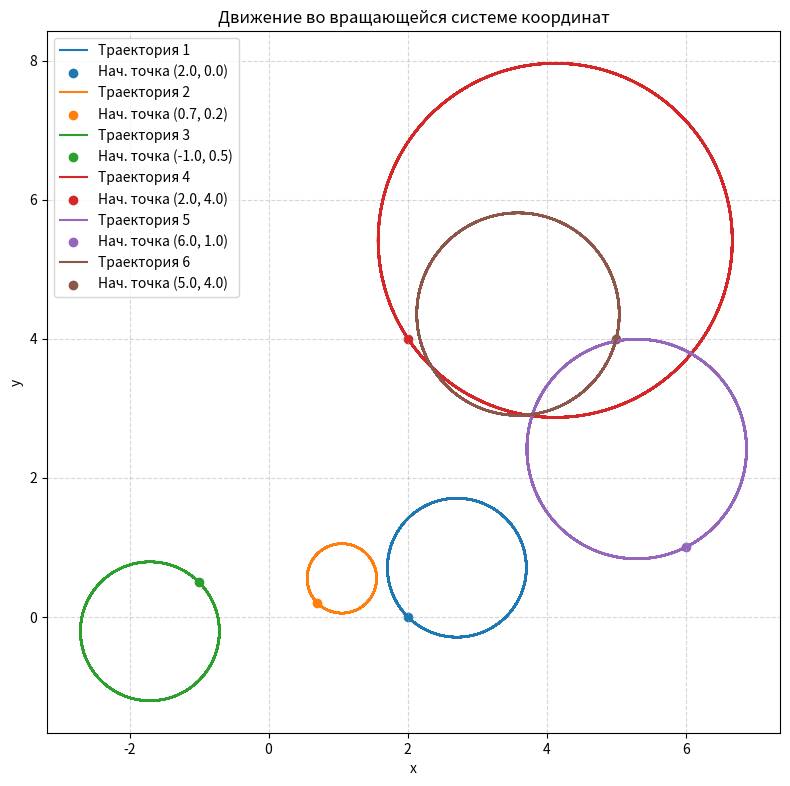
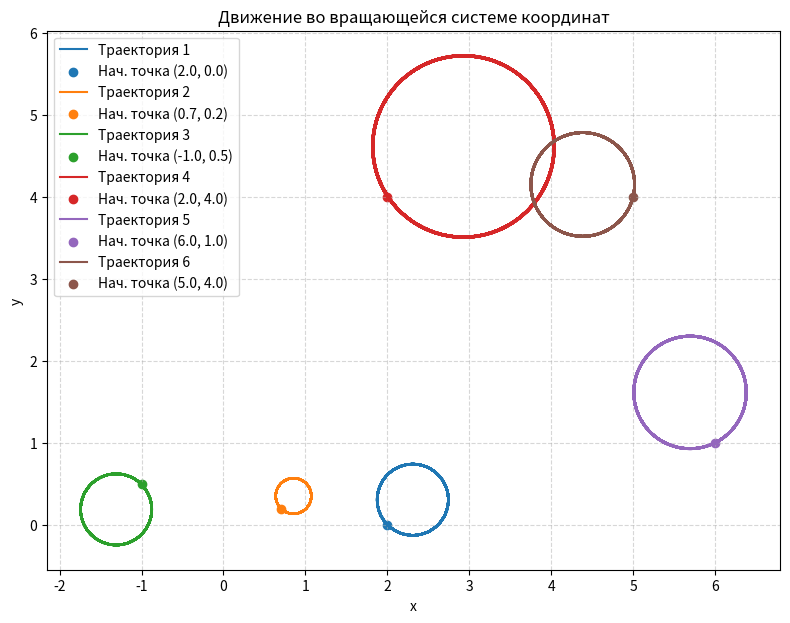
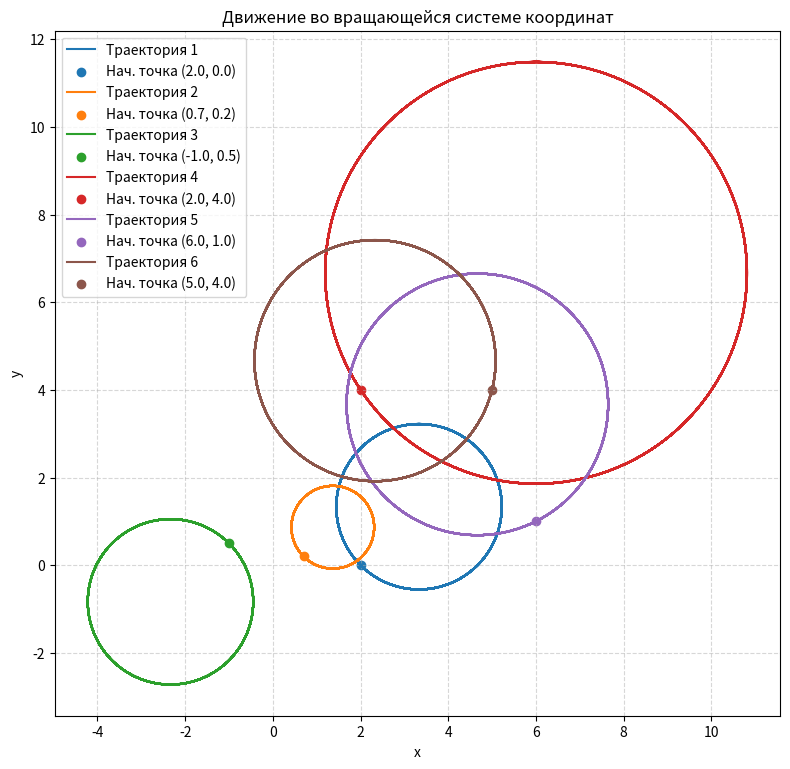
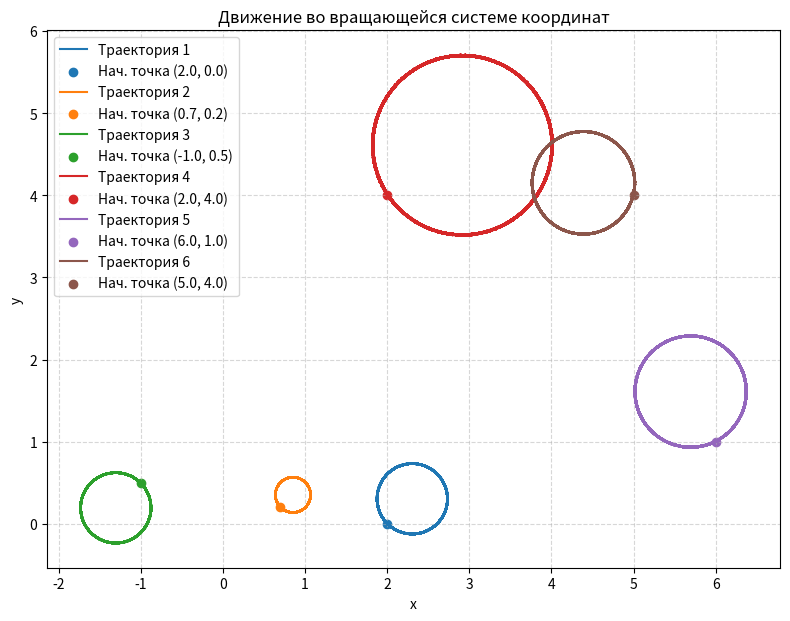

Source code (Python) for these figures, in order:
import numpy as np
import matplotlib.pyplot as plt
from scipy.integrate import solve_ivp



class CircleMotion:

    def __init__(self, omega, phi):
        self.omega = float(omega)
        self.phi = float(phi)
        self._sin_phi = np.sin(self.phi)

    def f(self, t, x):
        vx, vy = x[2], x[3]
        ax = 2 * self.omega * vy * self._sin_phi
        ay = -2 * self.omega * vx * self._sin_phi
        return np.array([vx, vy, ax, ay], dtype=float)


    def rk4(self, y0, t0, tn, h):
        if h <= 0:
            raise ValueError("Шаг h должен быть положительным")

        num = int(np.floor((tn - t0) / h)) + 1
        t_values = t0 + np.arange(num) * h

        y_values = np.zeros((num, len(y0)), dtype=float)
        y_values[0] = y0

        for i in range(num - 1):
            k1 = h * self.f(t_values[i], y_values[i])
            k2 = h * self.f(t_values[i] + h / 2, y_values[i] + k1 / 2)
            k3 = h * self.f(t_values[i] + h / 2, y_values[i] + k2 / 2)
            k4 = h * self.f(t_values[i] + h, y_values[i] + k3)
            y_values[i + 1] = y_values[i] + (k1 + 2 * k2 + 2 * k3 + k4) / 6

        return t_values, y_values

    def dop853(self, y0, t0, tn, rtol=1e-9, atol=1e-12):
        """Вызов solve_ivp с методом DOP853 и dense_output=True."""
        sol = solve_ivp(
            lambda t, x: self.f(t, x),
            (t0, tn),
            y0,
            method="DOP853",
            rtol=rtol,
            atol=atol,
            dense_output=True,
        )
        if not sol.success:
            raise RuntimeError("Интегратор DOP853 не сошёлся: " + sol.message)
        return sol



def plot_trajectories(motion, initial_conditions, t0, tn, h, use_dop=True):
    fig, ax = plt.subplots(figsize=(8, 8))

    for idx, y0 in enumerate(initial_conditions, start=1):
        if use_dop:
            sol = motion.dop853(y0, t0, tn)

            t_plot = np.linspace(t0, tn, 2000)
            y = sol.sol(t_plot).T
        else:
            _, y = motion.rk4(y0, t0, tn, h)

        ax.plot(y[:, 0], y[:, 1],label=f"Траектория {idx}")
        ax.scatter(y0[0], y0[1], marker="o", label=f"Нач. точка {y0[0], y0[1]}")

    ax.set_title("Движение во вращающейся системе координат")
    ax.set_xlabel("x")
    ax.set_ylabel("y")
    ax.set_aspect("equal", adjustable="box")
    ax.grid(True, linestyle="--", alpha=0.5)
    ax.legend()
    fig.tight_layout()
    plt.show()




def run_experiments():
    initial_conditions = [
        [2.0, 0.0, -1.0, 1.0],
        [0.7, 0.2, -0.5, 0.5],
        [-1.0, 0.5, 1.0, -1.0],
        [2.0, 4.0, -2.0, 3.0],
        [6.0, 1.0, -2.0, -1.0],
        [5.0, 4.0, -0.5, -2.0],
    ]

    experiments = [
        {"omega": 1.0, "phi": np.radians(45)},
        {"omega": 2.0, "phi": np.radians(54)},
        {"omega": 1.0, "phi": np.radians(22)},
        {"omega": 2.0, "phi": np.radians(55)},
    ]

    t0, tn, h = 0.0, 200.0, 0.01

    for exp in experiments:
        phi_deg = np.degrees(exp["phi"])
        print(f"Running ω={exp['omega']}, φ={phi_deg:.0f}°")
        motion = CircleMotion(exp["omega"], exp["phi"])
        plot_trajectories(motion, initial_conditions, t0, tn, h, use_dop=True)


if __name__ == "__main__":
    run_experiments()
